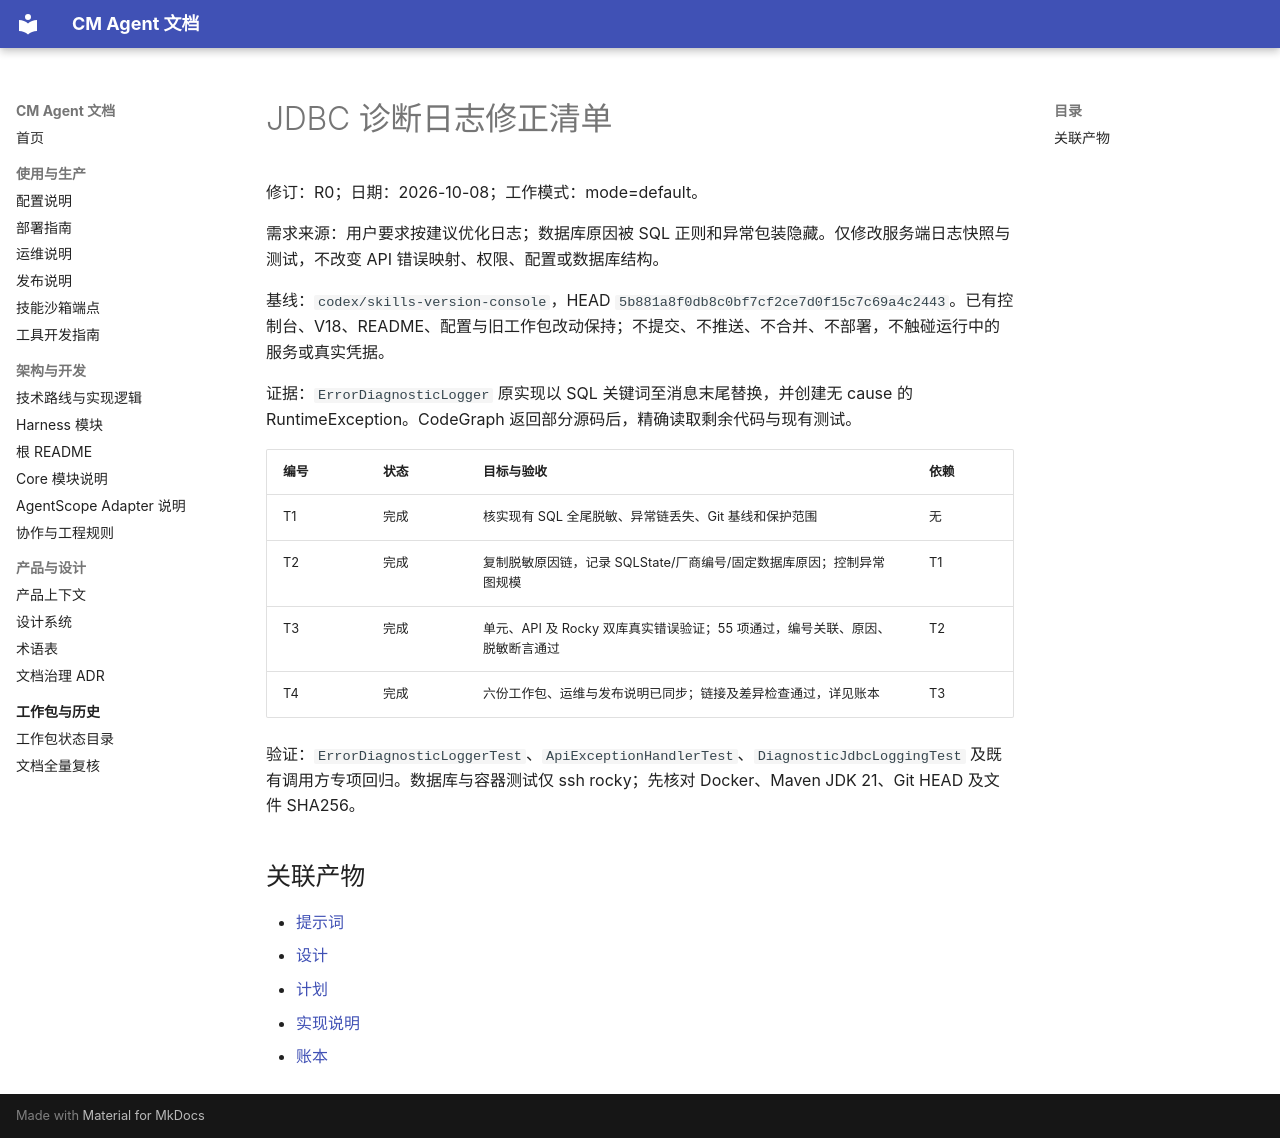

repository: cmming/cm-agent · page: superpowers/checklists/2026-10-08-jdbc-diagnostic-checklist/index.html · generator: mkdocs

# JDBC 诊断日志修正清单

修订：R0；日期：2026-10-08；工作模式：mode=default。

需求来源：用户要求按建议优化日志；数据库原因被 SQL 正则和异常包装隐藏。仅修改服务端日志快照与测试，不改变 API 错误映射、权限、配置或数据库结构。

基线：`codex/skills-version-console`，HEAD `5b881a8f0db8c0bf7cf2ce7d0f15c7c69a4c2443`。已有控制台、V18、README、配置与旧工作包改动保持；不提交、不推送、不合并、不部署，不触碰运行中的服务或真实凭据。

证据：`ErrorDiagnosticLogger` 原实现以 SQL 关键词至消息末尾替换，并创建无 cause 的 RuntimeException。CodeGraph 返回部分源码后，精确读取剩余代码与现有测试。

| 编号 | 状态 | 目标与验收 | 依赖 |
|---|---|---|---|
| T1 | 完成 | 核实现有 SQL 全尾脱敏、异常链丢失、Git 基线和保护范围 | 无 |
| T2 | 完成 | 复制脱敏原因链，记录 SQLState/厂商编号/固定数据库原因；控制异常图规模 | T1 |
| T3 | 完成 | 单元、API 及 Rocky 双库真实错误验证；55 项通过，编号关联、原因、脱敏断言通过 | T2 |
| T4 | 完成 | 六份工作包、运维与发布说明已同步；链接及差异检查通过，详见账本 | T3 |

验证：`ErrorDiagnosticLoggerTest`、`ApiExceptionHandlerTest`、`DiagnosticJdbcLoggingTest` 及既有调用方专项回归。数据库与容器测试仅 ssh rocky；先核对 Docker、Maven JDK 21、Git HEAD 及文件 SHA256。

## 关联产物

- [提示词](../prompts/2026-10-08-jdbc-diagnostic-prompt.md)
- [设计](../specs/2026-10-08-jdbc-diagnostic-design.md)
- [计划](../plans/2026-10-08-jdbc-diagnostic.md)
- [实现说明](../implementation/2026-10-08-jdbc-diagnostic-implementation-design.md)
- [账本](../progress/2026-10-08-jdbc-diagnostic-ledger.md)
